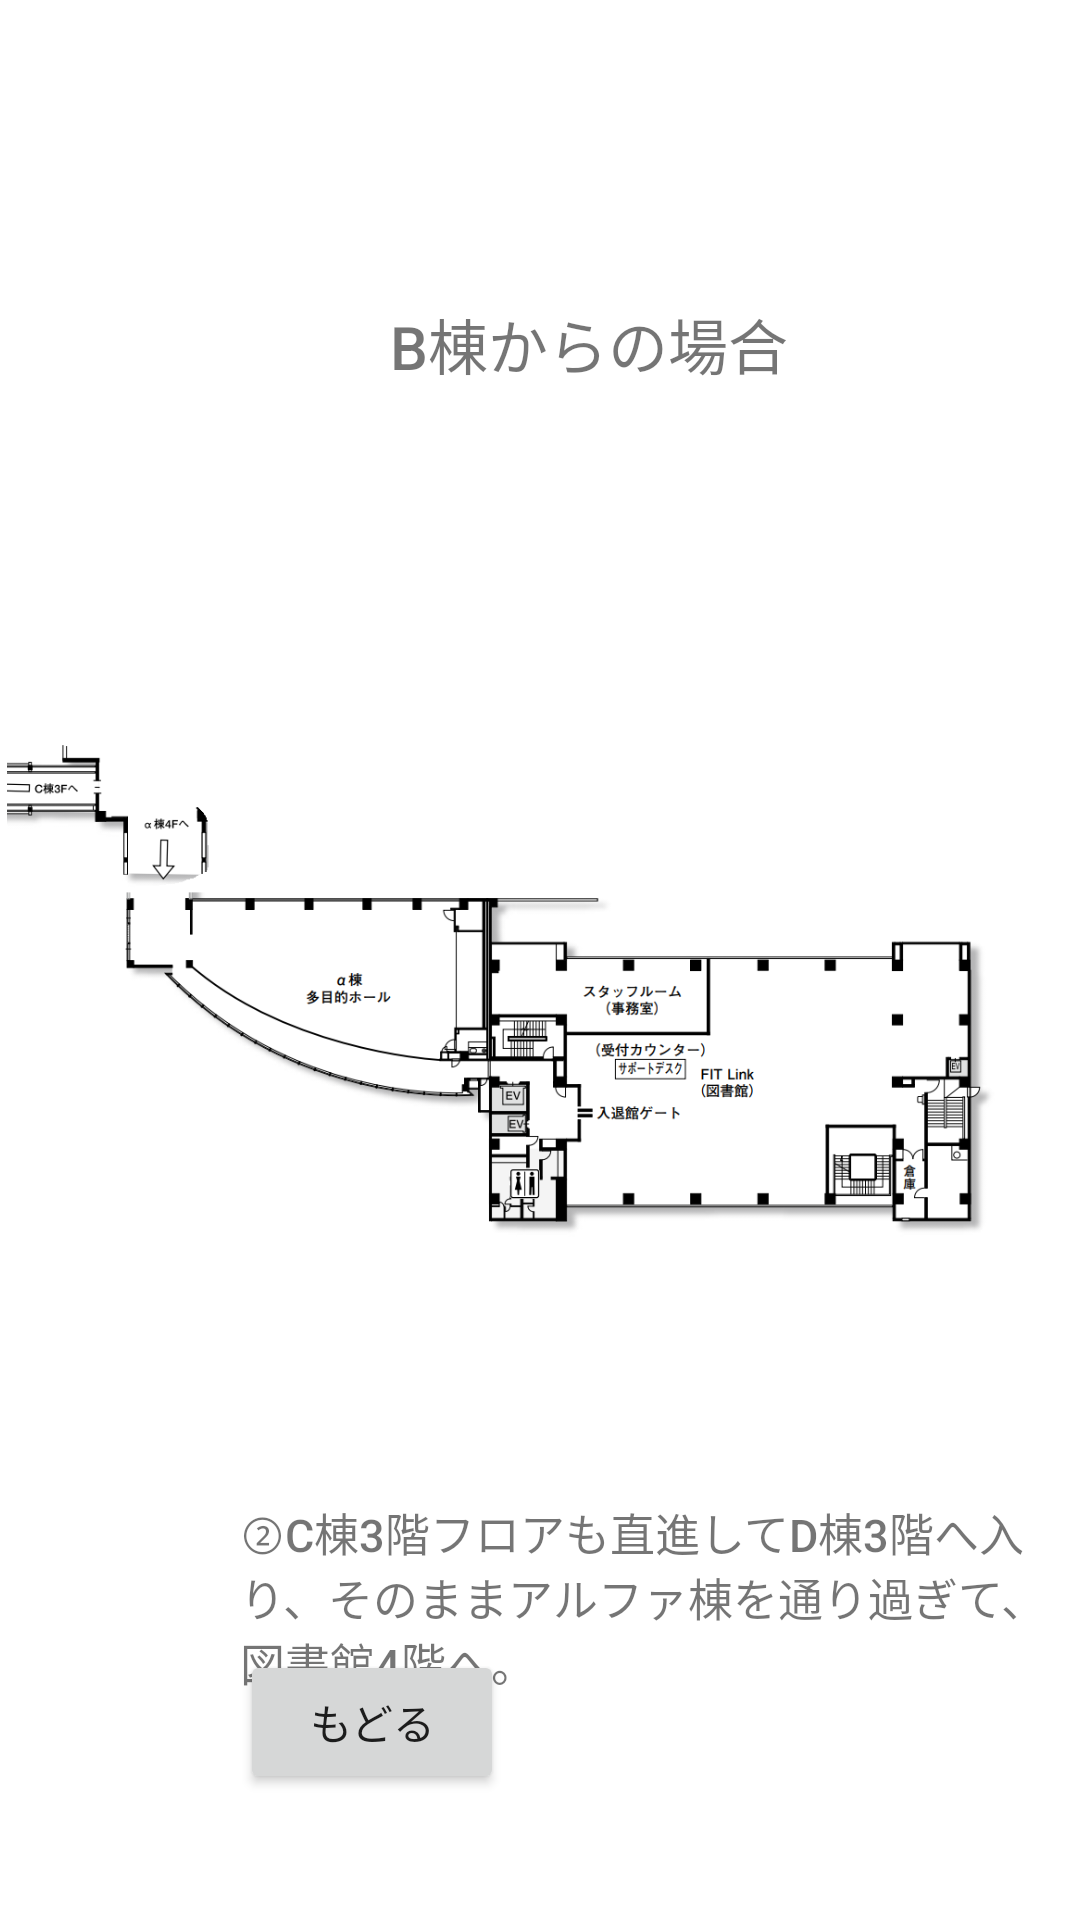

Produce the Android XML layout that renders to this screen, including the resource entries it uses.
<!-- AndroidManifest.xml: application theme Theme.Map -->
<!-- res/layout/activity_btolibrary2.xml -->
<?xml version="1.0" encoding="utf-8"?>
<androidx.constraintlayout.widget.ConstraintLayout xmlns:android="http://schemas.android.com/apk/res/android"
    android:layout_width="match_parent"
    android:layout_height="match_parent"
    xmlns:app="http://schemas.android.com/apk/res-auto"
    xmlns:tools="http://schemas.android.com/tools"
    tools:context=".BtoLibrary2Activity"
    android:layout_gravity="center_vertical">

    <RelativeLayout
        android:layout_width="match_parent"
        android:layout_height="match_parent">

        <TextView
            android:layout_width="wrap_content"
            android:layout_height="wrap_content"
            android:fontFamily="sans-serif-medium"
            android:text="B棟からの場合"
            android:textSize="20sp"
            android:layout_marginTop="100dp"
            android:layout_marginStart="130dp"/>


    </RelativeLayout>

    <LinearLayout
        android:layout_width="match_parent"
        android:layout_height="match_parent"
        android:gravity="center">

        <ImageView
            android:id="@+id/imageView2"
            android:layout_width="400dp"
            android:layout_height="200dp"
            app:srcCompat="@drawable/map_ctodtolibrary"
            />

    </LinearLayout>

    <RelativeLayout
        android:layout_width="match_parent"
        android:layout_height="match_parent">

        <TextView
            android:layout_width="wrap_content"
            android:layout_height="wrap_content"
            android:fontFamily="sans-serif-medium"
            android:text="②C棟3階フロアも直進してD棟3階へ入り、そのままアルファ棟を通り過ぎて、図書館4階へ。"
            android:textSize="15sp"
            android:layout_marginTop="500dp"
            android:layout_marginStart="80dp"/>

        <Button
            android:id="@+id/returnbtn2"
            android:layout_width="wrap_content"
            android:layout_height="wrap_content"
            android:text="もどる"
            tools:ignore="MissingConstraints"
            android:layout_marginTop="550dp"
            android:layout_marginStart="80dp"/>


    </RelativeLayout>

</androidx.constraintlayout.widget.ConstraintLayout>
<!-- resources referenced by this layout -->
<resources>
  <!-- drawable map_ctodtolibrary: png bitmap (drawable-v24, 68447 bytes) -->
  <style name="Theme.Map" parent="Theme.MaterialComponents.DayNight.DarkActionBar">
          
          <item name="colorPrimary">@color/purple_500</item>
          <item name="colorPrimaryVariant">@color/purple_700</item>
          <item name="colorOnPrimary">@color/white</item>
          
          <item name="colorSecondary">@color/teal_200</item>
          <item name="colorSecondaryVariant">@color/teal_700</item>
          <item name="colorOnSecondary">@color/black</item>
          
          <item name="android:statusBarColor">?attr/colorPrimaryVariant</item>
          
  
          <item name="windowNoTitle">true</item>
          <item name="windowActionBar">false</item>
          <item name="android:windowFullscreen">true</item>
          <item name="android:windowContentOverlay">@null</item>
      </style>
  <!-- not gathered from this repository: default colours our renderer supplied (Android Studio template values) -->
  <color name="purple_500">#FF6200EE</color>
  <color name="purple_700">#FF3700B3</color>
  <color name="teal_200">#FF03DAC5</color>
  <color name="teal_700">#FF018786</color>
  <color name="black">#FF000000</color>
  <color name="white">#FFFFFFFF</color>
</resources>
